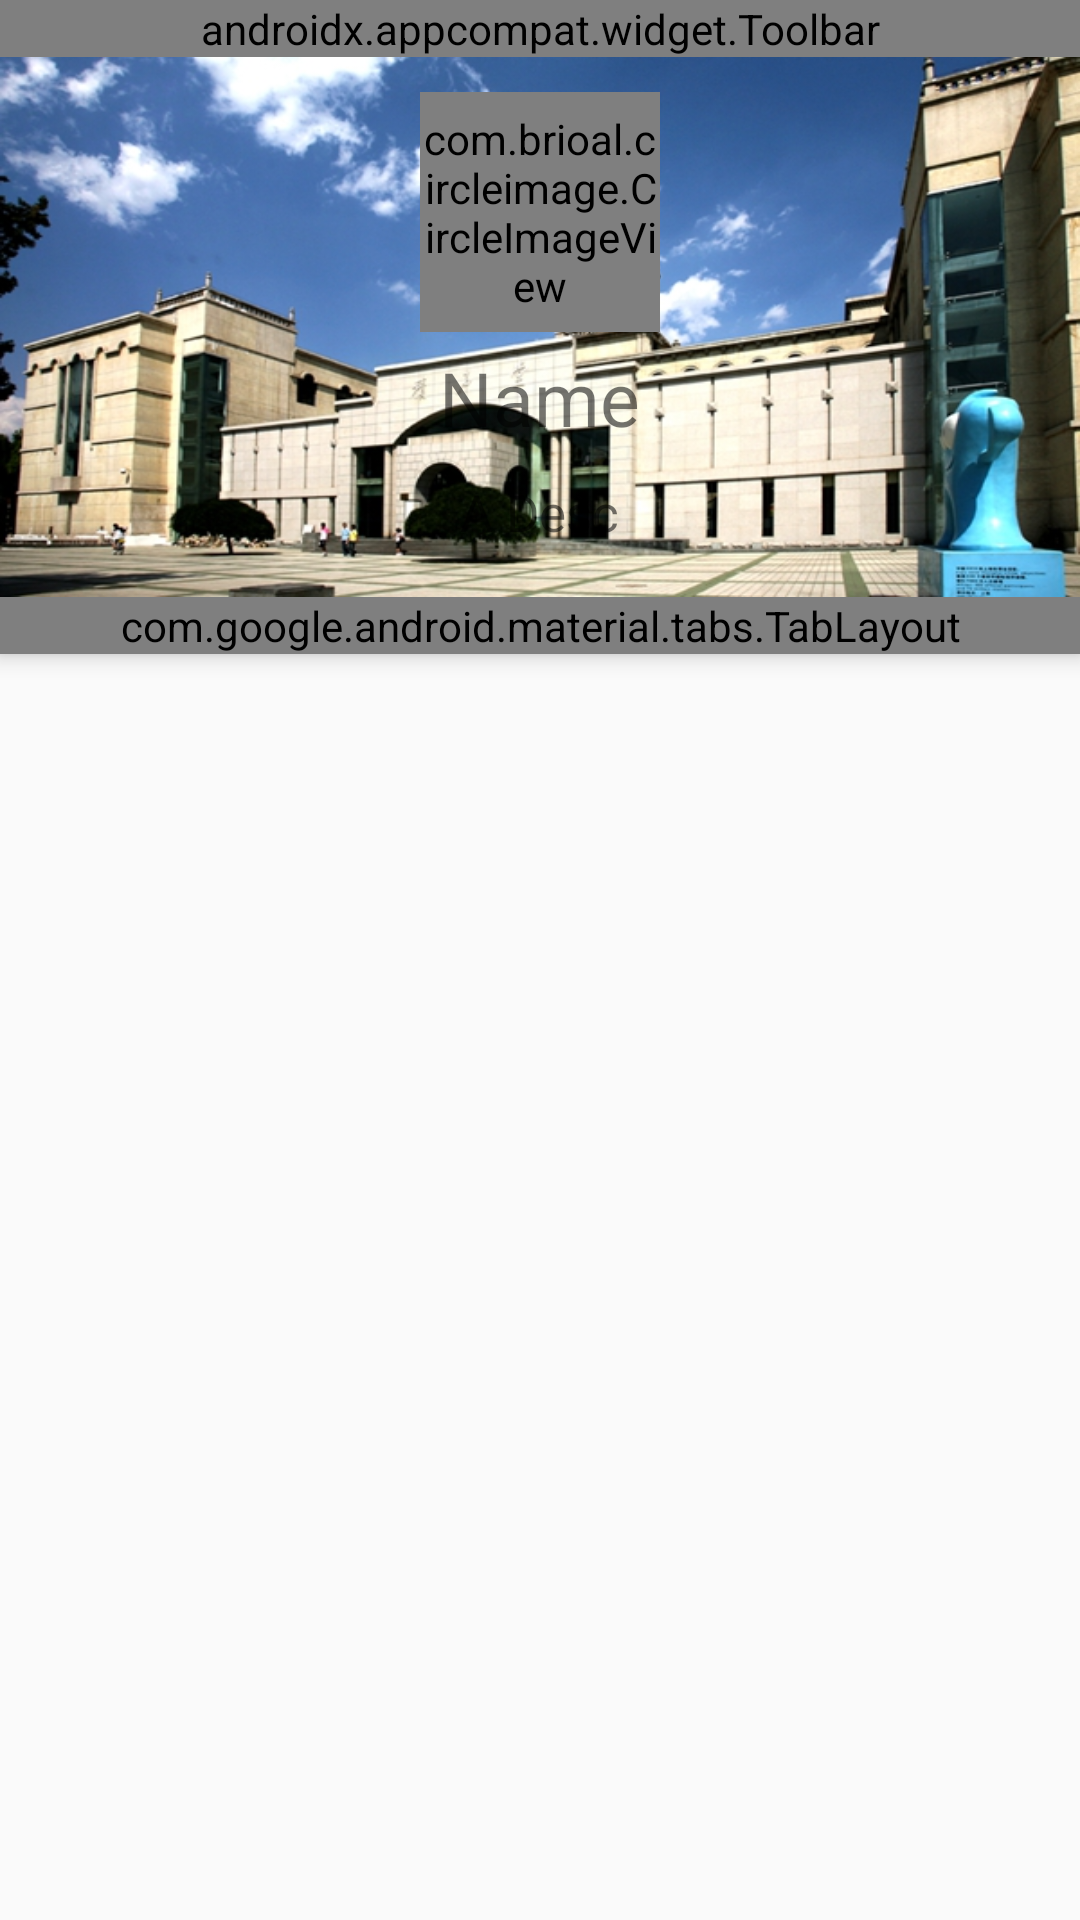

Android layout source for this screen:
<!-- AndroidManifest.xml: application theme LzuTheme -->
<!-- res/layout/user_fra.xml -->
<?xml version="1.0" encoding="utf-8"?>
<android.support.design.widget.CoordinatorLayout
    xmlns:android="http://schemas.android.com/apk/res/android"
    xmlns:app="http://schemas.android.com/apk/res-auto"
    android:layout_width="match_parent"
    android:layout_height="match_parent"
    android:orientation="vertical">

    <android.support.design.widget.AppBarLayout
        android:layout_width="match_parent"
        android:layout_height="wrap_content">

        <android.support.v7.widget.Toolbar
            android:layout_width="match_parent"
            android:layout_height="wrap_content"
            android:background="@color/colorPrimary"
            app:layout_scrollFlags="enterAlways|scroll"
            app:title="个人中心"
            app:titleTextColor="@color/colorWhite">

        </android.support.v7.widget.Toolbar>

        <LinearLayout
            android:id="@+id/user_head_layout"
            android:layout_width="match_parent"
            android:layout_height="180dp"
            android:background="@mipmap/ic_user_back"
            android:gravity="center"
            android:orientation="vertical"
            app:layout_scrollFlags="enterAlways|scroll">

            <com.brioal.circleimage.CircleImageView
                android:id="@+id/user_iv_head"
                android:layout_width="80dp"
                android:layout_height="80dp"
                android:layout_gravity="center"
                android:src="@mipmap/ic_head_default"/>

            <TextView
                android:id="@+id/user_tv_name"
                android:layout_width="wrap_content"
                android:layout_height="wrap_content"
                android:layout_gravity="center"
                android:layout_margin="5dp"
                android:gravity="center"
                android:text="Name"
                android:textColor="@color/colorWhite"
                android:textSize="25sp"/>

            <TextView
                android:id="@+id/user_tv_desc"
                android:layout_width="wrap_content"
                android:layout_height="wrap_content"
                android:layout_gravity="center"
                android:layout_margin="5dp"
                android:gravity="center"
                android:text="A Desc"
                android:textColor="@color/colorWhite"
                android:textSize="17sp"/>

        </LinearLayout>

        <android.support.design.widget.TabLayout
            android:id="@+id/user_tab_layout"
            android:layout_width="match_parent"
            android:layout_height="wrap_content"
            android:background="@color/colorPrimary"
            app:tabSelectedTextColor="@color/colorWhite"
            app:tabTextColor="@color/colorLightBlack">

        </android.support.design.widget.TabLayout>

    </android.support.design.widget.AppBarLayout>

    <android.support.v4.view.ViewPager
        android:id="@+id/user_view_pager"
        android:layout_width="match_parent"
        android:layout_height="match_parent"
        app:layout_behavior="@string/appbar_scrolling_view_behavior">

    </android.support.v4.view.ViewPager>

</android.support.design.widget.CoordinatorLayout>
<!-- resources referenced by this layout -->
<resources>
  <color name="colorPrimary">#1EC1B5</color>
  <!-- mipmap ic_head_default: png bitmap (mipmap-xhdpi, 16126 bytes) -->
  <!-- mipmap ic_user_back: jpg bitmap (mipmap-xhdpi, 192753 bytes) -->
  <style name="LzuTheme" parent="Theme.AppCompat.Light.DarkActionBar">
          
          <item name="colorPrimary">@color/colorPrimary</item>
          <item name="colorPrimaryDark">@color/colorPrimaryDark</item>
          <item name="colorAccent">@color/colorAccent</item>
      </style>
  <color name="colorPrimaryDark">#1EC1B5</color>
  <color name="colorAccent">#FF4081</color>
</resources>
